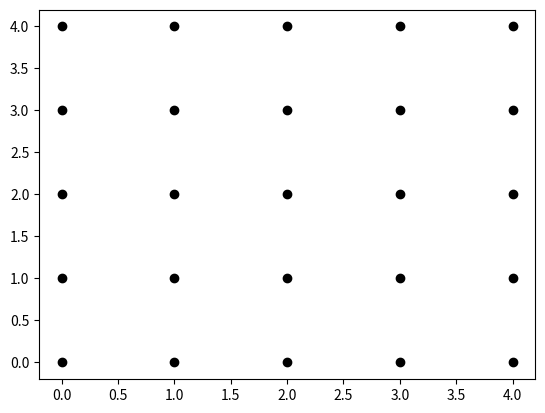
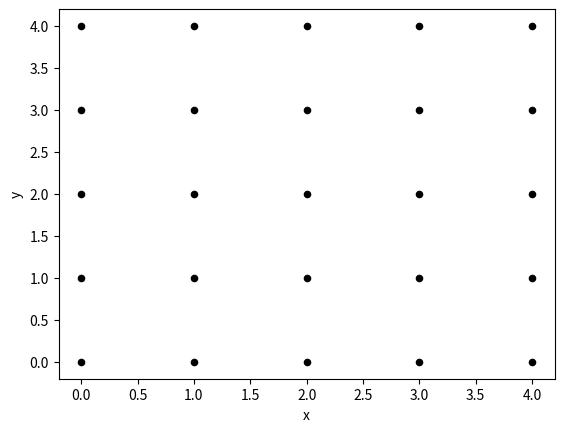
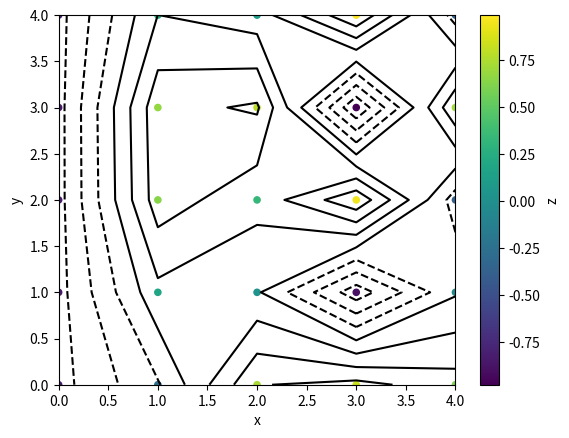

Reproduce these figures in Python, in order.
import numpy as np
import matplotlib.pyplot as plt
%matplotlib inline
from mpl_toolkits import mplot3d
import pandas as pd

#Please create these two matrices and make a plot that shows each (x, y) pair plotted on a coordinate plain. 
x = ([[0,1,2,3,4],
    [0,1,2,3,4],
    [0,1,2,3,4],
    [0,1,2,3,4],
    [0,1,2,3,4]])
print(x)

y = ([[0,0,0,0,0],
    [1,1,1,1,1],
    [2,2,2,2,2],
    [3,3,3,3,3],
    [4,4,4,4,4]])
print(y)

plt.plot(x,y,'o',color='black')

#In your new code, if you have the arrays:

xvalues = np.array([0,1,2,3,4]);
yvalues = np.array([0,1,2,3,4]);

#Now, when you call meshgrid, you get the previous output automatically

xx,yy = np.meshgrid(xvalues,yvalues)
print(xx,yy)

def f(xvalues,yvalues):
    return np.sin(xvalues)**10 + np.cos(10 + yvalues * xvalues)*np.cos(xvalues)

#This function will allow us to create a unique z value for each of our xy values. 

zz = f(xx,yy)
print(zz)

np.shape(xx)

np.shape(yy)

np.shape(zz)

x2 = xx.flatten()

y2 = yy.flatten()

z2 = zz.flatten()

data = {'x':x2,
        'y':y2,
       'z':z2}
df = pd.DataFrame(data)
df

df.plot(kind='scatter',x='x',y='y',color='black')
plt.show()

df.plot.scatter(x='x', y='y', c='z', colormap='viridis');

plt.contour(xx, yy, zz, colors='black');

